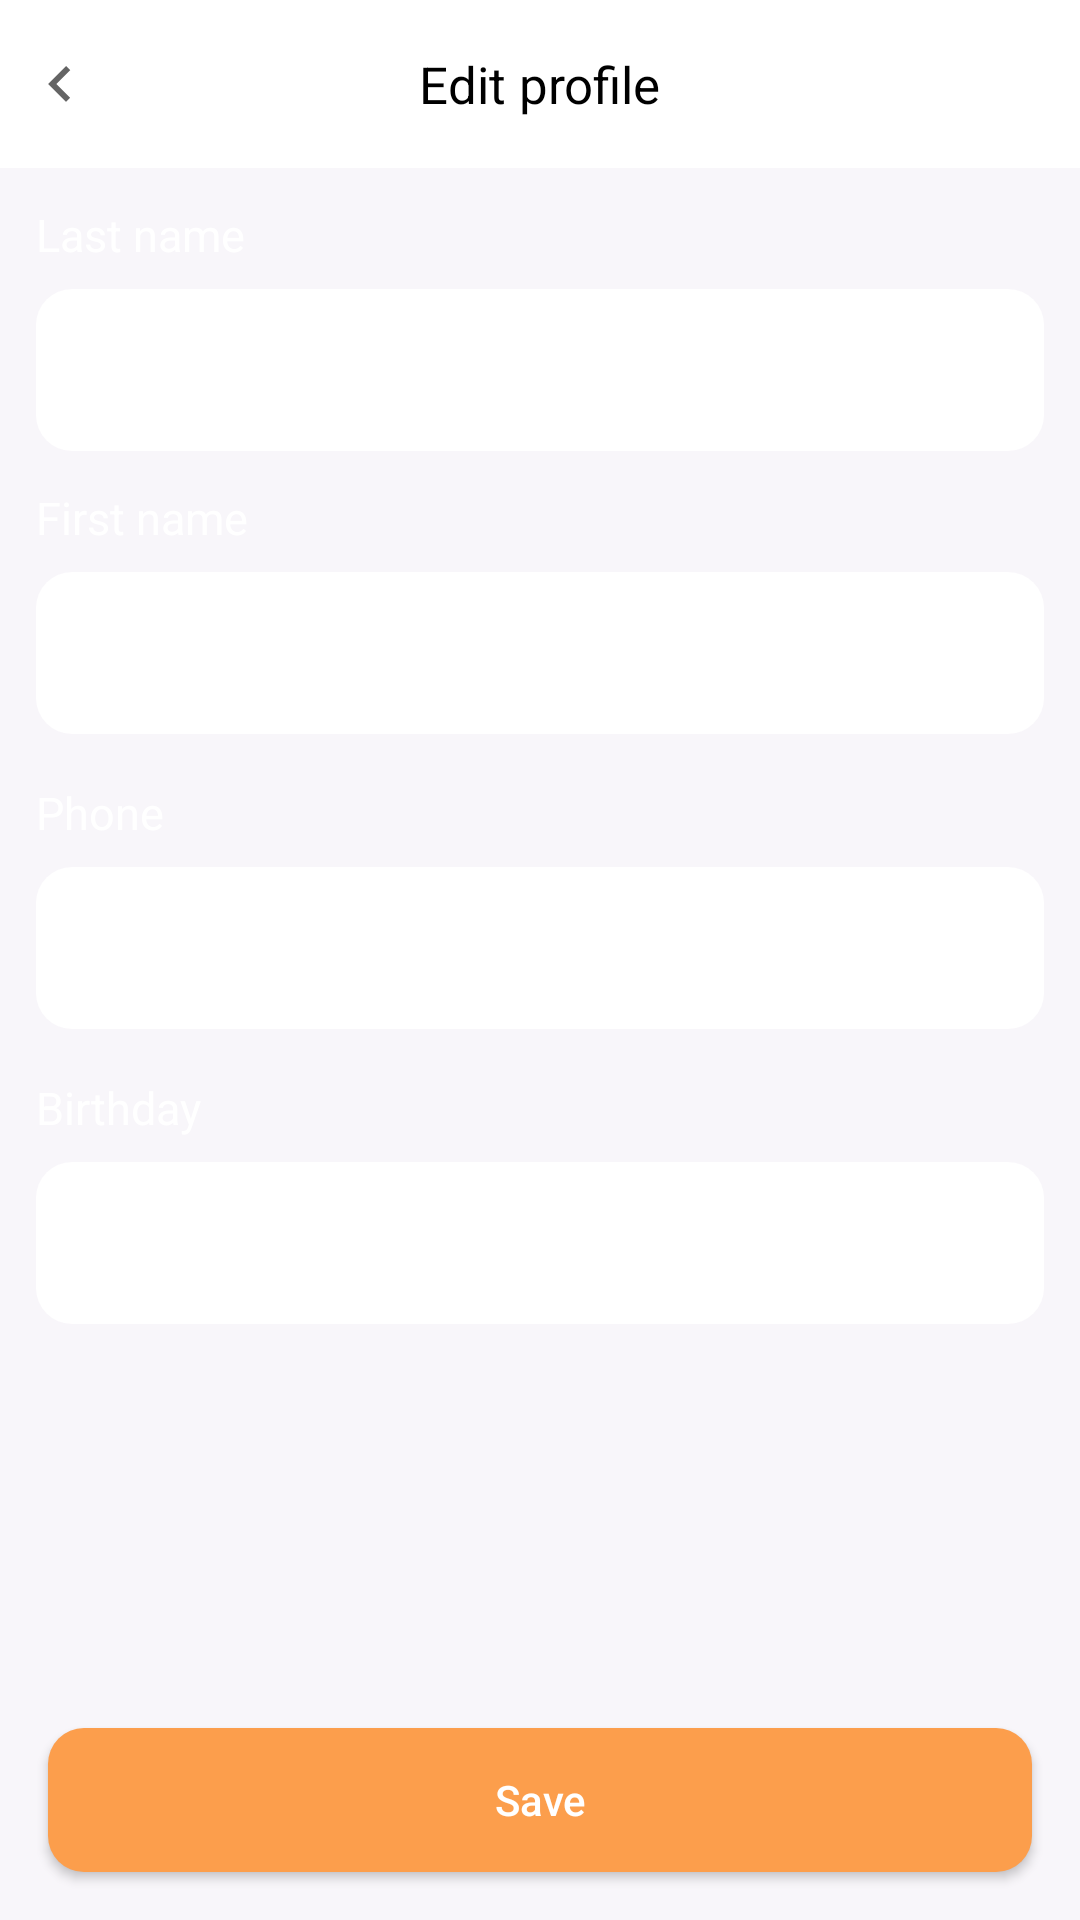

Here is an Android app screen rendered from its layout file. Give the layout XML and the strings, colors and styles it references.
<!-- AndroidManifest.xml: application theme Theme.SaigaDriver -->
<!-- res/layout/screen_profile_detail.xml -->
<?xml version="1.0" encoding="utf-8"?>
<LinearLayout xmlns:android="http://schemas.android.com/apk/res/android"
    xmlns:tools="http://schemas.android.com/tools"
    android:layout_width="match_parent"
    android:layout_height="match_parent"
    android:orientation="vertical">

    <RelativeLayout
        android:layout_width="match_parent"
        android:layout_height="?actionBarSize"
        android:background="@color/white"
        tools:ignore="UselessParent">

        <ImageView
            android:id="@+id/image_back"
            android:layout_width="40dp"
            android:layout_height="40dp"
            android:layout_centerVertical="true"
            android:padding="8dp"
            android:src="@drawable/ic_left"
            tools:ignore="ContentDescription" />

        <TextView
            android:layout_width="wrap_content"
            android:layout_height="wrap_content"
            android:layout_centerInParent="true"
            android:text="@string/edit_profile"
            android:textColor="@color/black"
            android:textSize="17sp" />

    </RelativeLayout>

    <LinearLayout
        android:layout_width="match_parent"
        android:layout_height="wrap_content"
        android:layout_marginHorizontal="12dp"
        android:layout_marginTop="12dp"
        android:orientation="vertical">

        <TextView
            android:layout_width="wrap_content"
            android:layout_height="wrap_content"
            android:text="@string/last_name"
            android:textSize="15sp" />

        <EditText
            android:id="@+id/input_last_name"
            android:layout_width="match_parent"
            android:layout_height="54dp"
            android:layout_marginTop="8dp"
            android:background="@drawable/bg_profile_container"
            android:importantForAutofill="no"
            android:inputType="text"
            android:padding="12dp"
            tools:ignore="LabelFor"
            tools:text="Isoqov" />
    </LinearLayout>

    <LinearLayout
        android:layout_width="match_parent"
        android:layout_height="wrap_content"
        android:layout_marginHorizontal="12dp"
        android:layout_marginTop="12dp"
        android:orientation="vertical">

        <TextView
            android:layout_width="wrap_content"
            android:layout_height="wrap_content"
            android:text="@string/first_name"
            android:textSize="15sp" />

        <EditText
            android:id="@+id/input_first_name"
            android:layout_width="match_parent"
            android:layout_height="54dp"
            android:layout_marginTop="8dp"
            android:background="@drawable/bg_profile_container"
            android:importantForAutofill="no"
            android:inputType="text"
            android:padding="12dp"
            tools:ignore="LabelFor"
            tools:text="Jamshid Isoqov" />
    </LinearLayout>

    <LinearLayout
        android:layout_width="match_parent"
        android:layout_height="wrap_content"
        android:layout_marginHorizontal="12dp"
        android:layout_marginTop="16dp"
        android:orientation="vertical">

        <TextView
            android:layout_width="wrap_content"
            android:layout_height="wrap_content"
            android:text="@string/phone"
            android:textSize="15sp" />

        <TextView
            android:id="@+id/input_phone"
            android:layout_width="match_parent"
            android:layout_height="54dp"
            android:layout_marginTop="8dp"
            android:background="@drawable/bg_profile_container"
            android:gravity="center_vertical"
            android:padding="12dp"
            android:textColor="@color/black"
            android:textSize="16sp"
            tools:ignore="LabelFor"
            tools:text="+998 90 714 41 02" />
    </LinearLayout>

    <LinearLayout
        android:layout_width="match_parent"
        android:layout_height="wrap_content"
        android:layout_marginHorizontal="12dp"
        android:layout_marginTop="16dp"
        android:orientation="vertical">

        <TextView
            android:layout_width="wrap_content"
            android:layout_height="wrap_content"
            android:text="@string/birthday"
            android:textSize="15sp" />

        <TextView
            android:id="@+id/input_birthday"
            android:layout_width="match_parent"
            android:layout_height="54dp"
            android:layout_marginTop="8dp"
            android:background="@drawable/bg_profile_container"
            android:gravity="center_vertical"
            android:padding="12dp"
            android:textColor="@color/black"
            android:textSize="16sp"
            tools:ignore="LabelFor"
            tools:text="Feb 10.2022" />
    </LinearLayout>

    <View
        android:layout_width="match_parent"
        android:layout_height="0dp"
        android:layout_weight="1" />

    <androidx.appcompat.widget.AppCompatButton
        android:id="@+id/btn_save"
        android:layout_width="match_parent"
        android:layout_height="wrap_content"
        android:layout_margin="16dp"
        android:background="@drawable/bg_main_btn"
        android:text="@string/confirm"
        android:textColor="@color/white"/>

</LinearLayout>
<!-- resources referenced by this layout -->
<resources>
  <color name="black">#FF000000</color>
  <color name="white">#FFFFFFFF</color>
  <!-- drawable bg_main_btn (drawable) -->
  <?xml version="1.0" encoding="utf-8"?>
  <selector xmlns:android="http://schemas.android.com/apk/res/android">
      <item android:state_pressed="false">
          <shape android:shape="rectangle">
              <corners android:radius="@dimen/margin_component"/>
              <solid android:color="@color/primary"/>
          </shape>
      </item>
      <item android:state_pressed="true">
          <shape android:shape="rectangle">
              <corners android:radius="@dimen/margin_component"/>
              <solid android:color="@color/primary"/>
          </shape>
      </item>
  </selector>
  <!-- drawable bg_profile_container (drawable) -->
  <?xml version="1.0" encoding="utf-8"?>
  <selector xmlns:android="http://schemas.android.com/apk/res/android">
      <item android:state_pressed="false">
          <shape android:shape="rectangle">
              <corners android:radius="@dimen/margin_component"/>
              <solid android:color="@color/white"/>
          </shape>
      </item>
      <item android:state_pressed="true">
          <shape android:shape="rectangle">
              <corners android:radius="@dimen/margin_component"/>
              <solid android:color="@color/light_grey"/>
          </shape>
      </item>
  </selector>
  <!-- drawable ic_left (drawable) -->
  <vector android:alpha="0.8" android:autoMirrored="true"
      android:height="24dp" android:tint="#3D3D3D"
      android:viewportHeight="24" android:viewportWidth="24"
      android:width="24dp" xmlns:android="http://schemas.android.com/apk/res/android">
      <path android:fillColor="@android:color/white" android:pathData="M15.41,16.59L10.83,12l4.58,-4.59L14,6l-6,6 6,6 1.41,-1.41z"/>
  </vector>
  <string name="birthday">Birthday</string>
  <string name="confirm">Save</string>
  <string name="edit_profile">Edit profile</string>
  <string name="first_name">First name</string>
  <string name="last_name">Last name</string>
  <string name="phone">Phone</string>
  <style name="Theme.SaigaDriver" parent="Theme.MaterialComponents.Light.NoActionBar">
          
          <item name="colorPrimary">@color/primary</item>
          <item name="colorPrimaryVariant">@color/primary</item>
          <item name="colorOnPrimary">@color/white</item>
          
          <item name="colorSecondary">@color/primary</item>
          <item name="colorSecondaryVariant">@color/teal_700</item>
          <item name="colorOnSecondary">@color/black</item>
          <item name="android:textColor">@color/white</item>
          <item name="textAllCaps">false</item>
          <item name="bottomSheetDialogTheme">@style/AppBottomSheetDialogTheme</item>
          <item name="android:windowBackground">@color/bg_color</item>
          
          <item name="android:statusBarColor">?attr/colorPrimaryVariant</item>
          
      </style>
  <dimen name="margin_component">12dp</dimen>
  <color name="primary">#FC9E4C</color>
  <color name="light_grey">#EBEDF0</color>
  <color name="teal_700">#FF018786</color>
  <style name="AppBottomSheetDialogTheme" parent="Theme.Design.Light.BottomSheetDialog">
          <item name="bottomSheetStyle">@style/AppModalStyle</item>
      </style>
  <color name="bg_color">#F8F6FA</color>
  <style name="AppModalStyle" parent="Widget.Design.BottomSheet.Modal">
          <item name="android:background">@drawable/bg_language</item>
      </style>
</resources>
